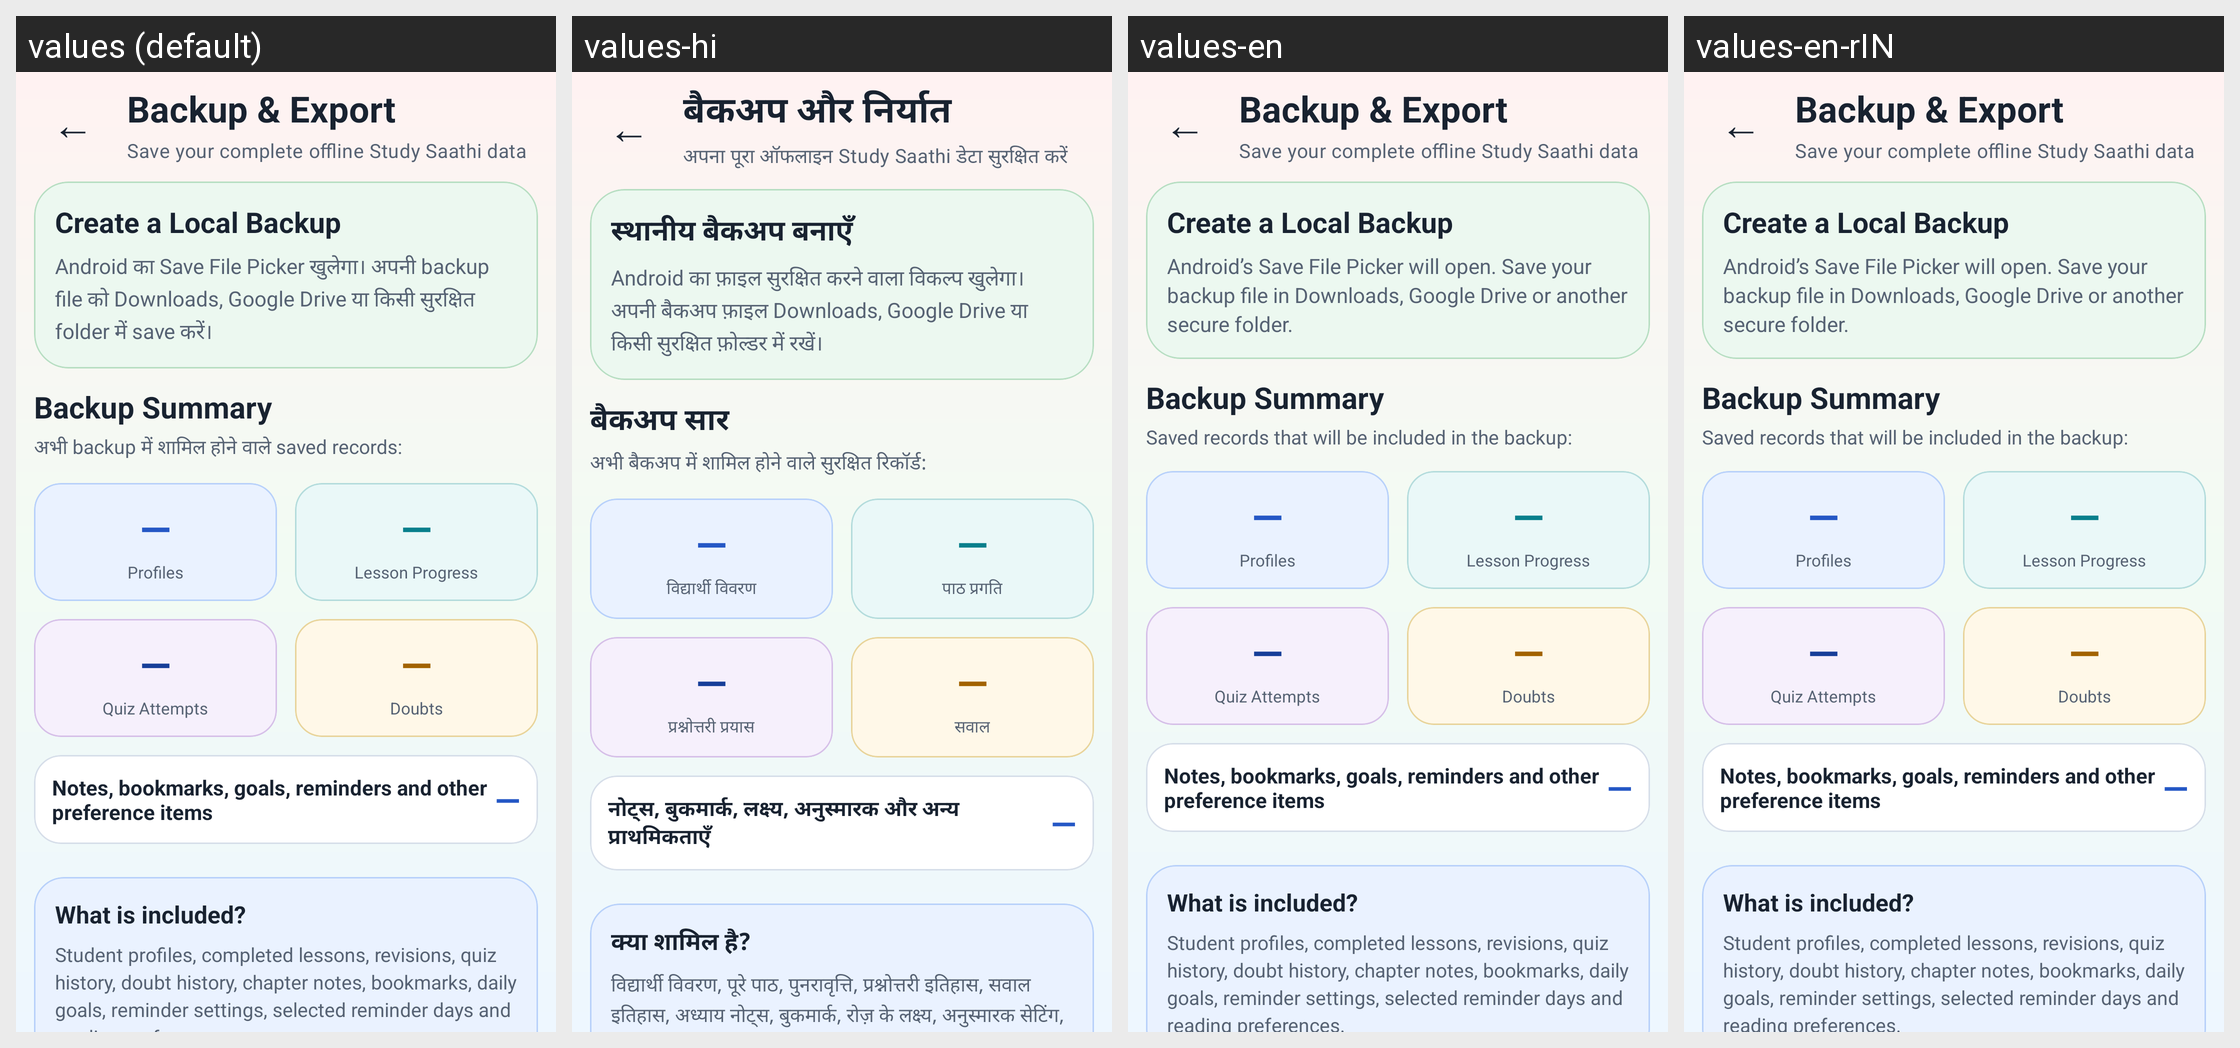

Locale-by-locale string values for the Android screen shown in this grid:
Android screen res/layout/activity_backup_export.xml rendered under 4 locales, left to right: values (default), values-hi, values-en, values-en-rIN. Device: Nexus 5 (rendered at 1080×1920; each locale shown at half size, 540×960, under a caption strip naming it); theme Theme.StudySaathi.
Strings drawn on this screen, with the default value and each locale's value (text and hints the layout hard-codes, and strings that could not be matched under every locale, appear in the picture but are not listed):

backup_export_title
  values: Backup & Export
  values-hi: बैकअप और निर्यात
  values-en: Backup & Export  [not translated; the default value is used]
  values-en-rIN: Backup & Export  [not translated; the default value is used]

backup_export_subtitle
  values: Save your complete offline Study Saathi data
  values-hi: अपना पूरा ऑफलाइन Study Saathi डेटा सुरक्षित करें
  values-en: Save your complete offline Study Saathi data  [not translated; the default value is used]
  values-en-rIN: Save your complete offline Study Saathi data  [not translated; the default value is used]

backup_intro_title
  values: Create a Local Backup
  values-hi: स्थानीय बैकअप बनाएँ
  values-en: Create a Local Backup  [not translated; the default value is used]
  values-en-rIN: Create a Local Backup  [not translated; the default value is used]

backup_intro_description
  values: Android का Save File Picker खुलेगा। अपनी backup file को Downloads, Google Drive या किसी सुरक्षित folder में save करें।
  values-hi: Android का फ़ाइल सुरक्षित करने वाला विकल्प खुलेगा। अपनी बैकअप फ़ाइल Downloads, Google Drive या किसी सुरक्षित फ़ोल्डर में रखें।
  values-en: Android’s Save File Picker will open. Save your backup file in Downloads, Google Drive or another secure folder.
  values-en-rIN: Android’s Save File Picker will open. Save your backup file in Downloads, Google Drive or another secure folder.  [from values-en]

backup_summary_title
  values: Backup Summary
  values-hi: बैकअप सार
  values-en: Backup Summary  [not translated; the default value is used]
  values-en-rIN: Backup Summary  [not translated; the default value is used]

backup_summary_description
  values: अभी backup में शामिल होने वाले saved records:
  values-hi: अभी बैकअप में शामिल होने वाले सुरक्षित रिकॉर्ड:
  values-en: Saved records that will be included in the backup:
  values-en-rIN: Saved records that will be included in the backup:  [from values-en]

backup_profiles_label
  values: Profiles
  values-hi: विद्यार्थी विवरण
  values-en: Profiles  [not translated; the default value is used]
  values-en-rIN: Profiles  [not translated; the default value is used]

backup_lessons_label
  values: Lesson Progress
  values-hi: पाठ प्रगति
  values-en: Lesson Progress  [not translated; the default value is used]
  values-en-rIN: Lesson Progress  [not translated; the default value is used]

backup_quizzes_label
  values: Quiz Attempts
  values-hi: प्रश्नोत्तरी प्रयास
  values-en: Quiz Attempts  [not translated; the default value is used]
  values-en-rIN: Quiz Attempts  [not translated; the default value is used]

backup_doubts_label
  values: Doubts
  values-hi: सवाल
  values-en: Doubts  [not translated; the default value is used]
  values-en-rIN: Doubts  [not translated; the default value is used]

backup_preferences_label
  values: Notes, bookmarks, goals, reminders and other preference items
  values-hi: नोट्स, बुकमार्क, लक्ष्य, अनुस्मारक और अन्य प्राथमिकताएँ
  values-en: Notes, bookmarks, goals, reminders and other preference items  [not translated; the default value is used]
  values-en-rIN: Notes, bookmarks, goals, reminders and other preference items  [not translated; the default value is used]

backup_included_title
  values: What is included?
  values-hi: क्या शामिल है?
  values-en: What is included?  [not translated; the default value is used]
  values-en-rIN: What is included?  [not translated; the default value is used]

backup_included_description
  values: Student profiles, completed lessons, revisions, quiz history, doubt history, chapter notes, bookmarks, daily goals, reminder settings, selected reminder days and reading preferences।
  values-hi: विद्यार्थी विवरण, पूरे पाठ, पुनरावृत्ति, प्रश्नोत्तरी इतिहास, सवाल इतिहास, अध्याय नोट्स, बुकमार्क, रोज़ के लक्ष्य, अनुस्मारक सेटिंग, चुने दिन और पढ़ने की प्राथमिकताएँ।
  values-en: Student profiles, completed lessons, revisions, quiz history, doubt history, chapter notes, bookmarks, daily goals, reminder settings, selected reminder days and reading preferences.
  values-en-rIN: Student profiles, completed lessons, revisions, quiz history, doubt history, chapter notes, bookmarks, daily goals, reminder settings, selected reminder days and reading preferences.  [from values-en]
